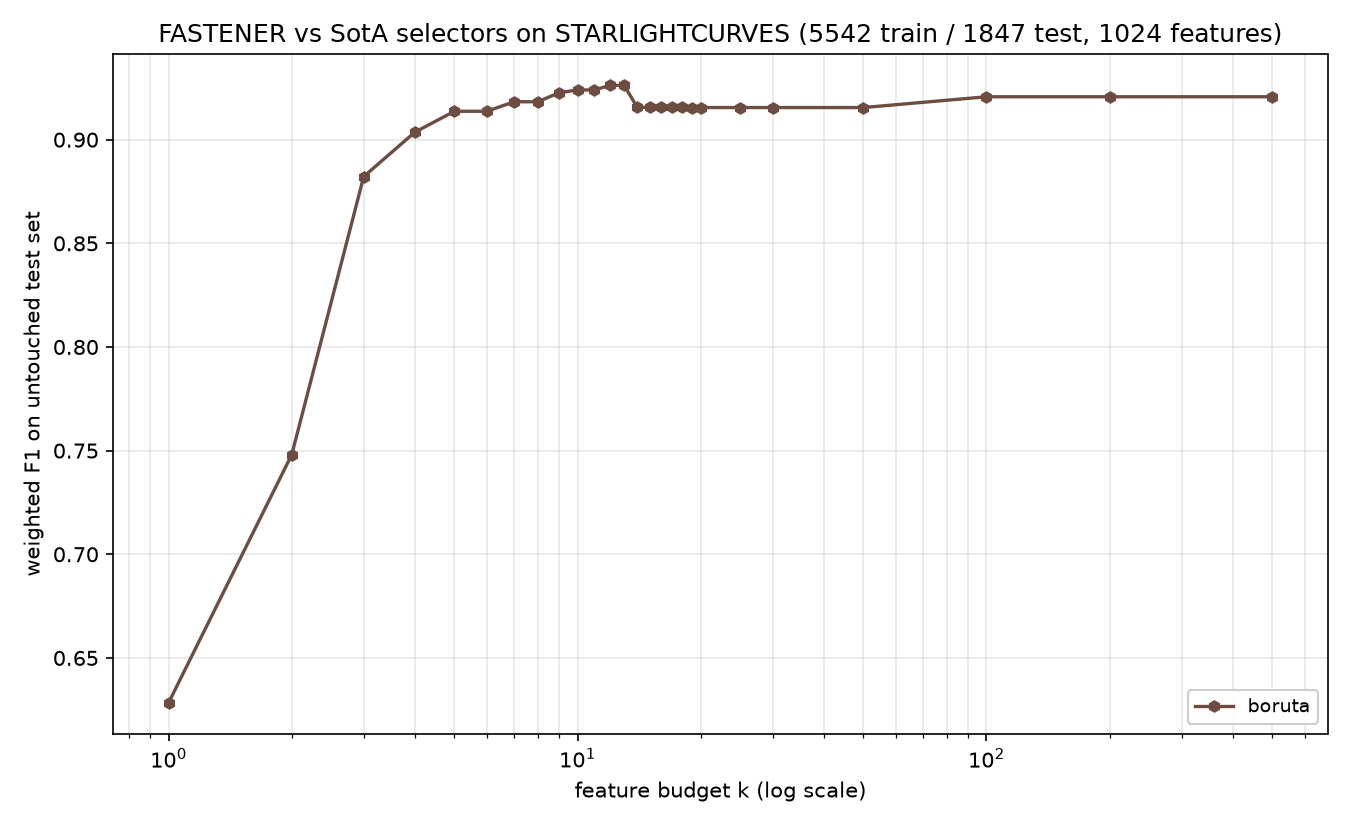

Source data for this figure (header and first rows):
method, algorithm_id, seed, budget_k, n_features_used, val_f1, test_f1, test_accuracy, test_balanced_accuracy
boruta, boruta@5270cdb+b7e724d#0003, 1999, 1, 1, 0.6421, 0.6284, 0.6297, 0.5477
boruta, boruta@5270cdb+b7e724d#0003, 1999, 2, 2, 0.7297, 0.748, 0.7482, 0.6868
boruta, boruta@5270cdb+b7e724d#0003, 1999, 3, 3, 0.8717, 0.8822, 0.8814, 0.8431
boruta, boruta@5270cdb+b7e724d#0003, 1999, 4, 4, 0.8867, 0.9036, 0.9036, 0.8695
boruta, boruta@5270cdb+b7e724d#0003, 1999, 5, 5, 0.9121, 0.9137, 0.9139, 0.8771
boruta, boruta@5270cdb+b7e724d#0003, 1999, 6, 5, 0.9121, 0.9137, 0.9139, 0.8771
boruta, boruta@5270cdb+b7e724d#0003, 1999, 7, 7, 0.9137, 0.9183, 0.9182, 0.8836
boruta, boruta@5270cdb+b7e724d#0003, 1999, 8, 7, 0.9137, 0.9183, 0.9182, 0.8836
boruta, boruta@5270cdb+b7e724d#0003, 1999, 9, 9, 0.9158, 0.9226, 0.9226, 0.8896
boruta, boruta@5270cdb+b7e724d#0003, 1999, 10, 10, 0.922, 0.924, 0.9237, 0.8934
boruta, boruta@5270cdb+b7e724d#0003, 1999, 11, 10, 0.922, 0.924, 0.9237, 0.8934
boruta, boruta@5270cdb+b7e724d#0003, 1999, 12, 12, 0.9226, 0.9262, 0.9253, 0.901
boruta, boruta@5270cdb+b7e724d#0003, 1999, 13, 12, 0.9226, 0.9262, 0.9253, 0.901
boruta, boruta@5270cdb+b7e724d#0003, 1999, 14, 14, 0.9237, 0.9156, 0.915, 0.8818
boruta, boruta@5270cdb+b7e724d#0003, 1999, 15, 14, 0.9237, 0.9156, 0.915, 0.8818
boruta, boruta@5270cdb+b7e724d#0003, 1999, 16, 14, 0.9237, 0.9156, 0.915, 0.8818
boruta, boruta@5270cdb+b7e724d#0003, 1999, 17, 14, 0.9237, 0.9156, 0.915, 0.8818
boruta, boruta@5270cdb+b7e724d#0003, 1999, 18, 14, 0.9237, 0.9156, 0.915, 0.8818
boruta, boruta@5270cdb+b7e724d#0003, 1999, 19, 19, 0.9287, 0.9155, 0.9145, 0.8843
boruta, boruta@5270cdb+b7e724d#0003, 1999, 20, 19, 0.9287, 0.9155, 0.9145, 0.8843
boruta, boruta@5270cdb+b7e724d#0003, 1999, 25, 19, 0.9287, 0.9155, 0.9145, 0.8843
boruta, boruta@5270cdb+b7e724d#0003, 1999, 30, 19, 0.9287, 0.9155, 0.9145, 0.8843
boruta, boruta@5270cdb+b7e724d#0003, 1999, 50, 19, 0.9287, 0.9155, 0.9145, 0.8843
boruta, boruta@5270cdb+b7e724d#0003, 1999, 100, 100, 0.9334, 0.9207, 0.9199, 0.8912
boruta, boruta@5270cdb+b7e724d#0003, 1999, 200, 100, 0.9334, 0.9207, 0.9199, 0.8912
boruta, boruta@5270cdb+b7e724d#0003, 1999, 500, 100, 0.9334, 0.9207, 0.9199, 0.8912
